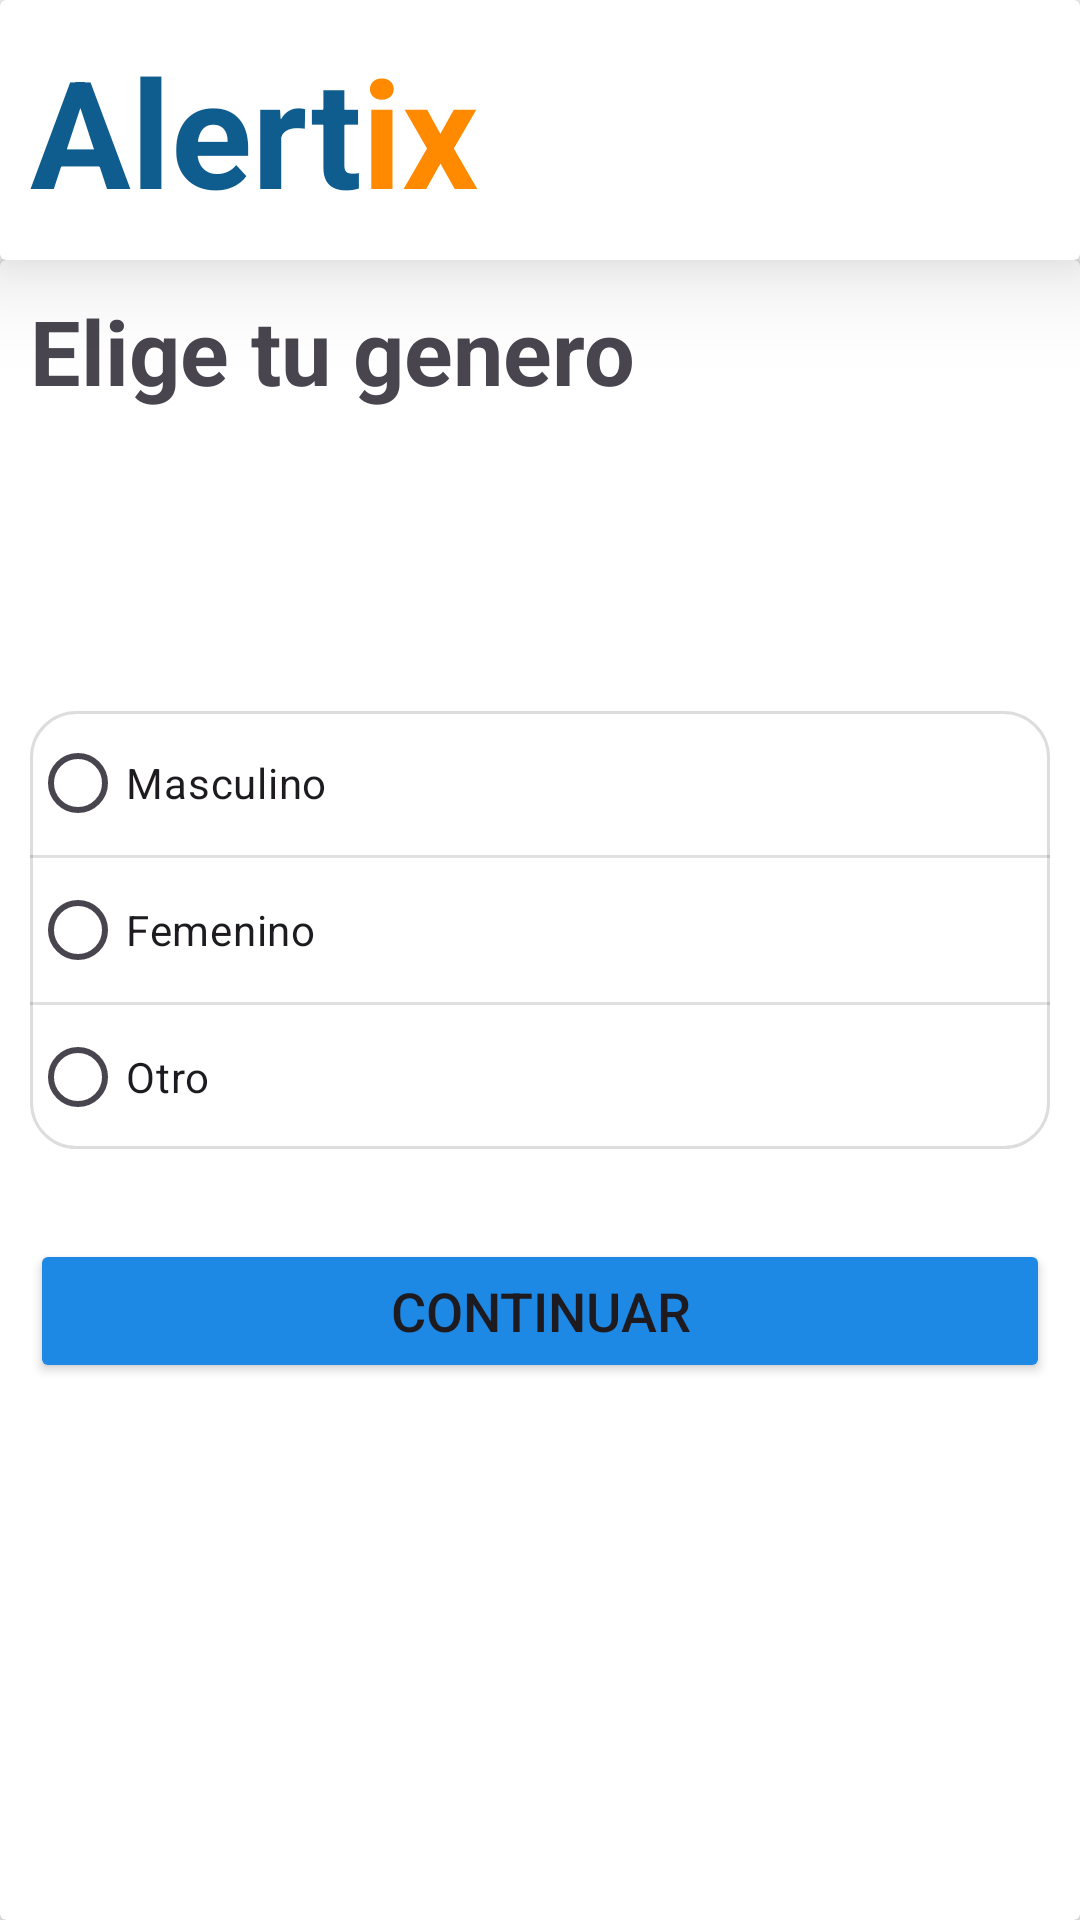

This screen was rendered from an Android layout file. Write that file and the resources it references.
<!-- AndroidManifest.xml: application theme Theme.Alertix -->
<!-- res/layout/activity_registrar_segunda_pagina.xml -->
<?xml version="1.0" encoding="utf-8"?>
<LinearLayout xmlns:android="http://schemas.android.com/apk/res/android"
    xmlns:app="http://schemas.android.com/apk/res-auto"
    xmlns:tools="http://schemas.android.com/tools"
    android:id="@+id/main"
    android:layout_width="match_parent"
    android:layout_height="match_parent"
    android:background="#F5F5F5"
    android:orientation="vertical"

    tools:context=".Ui.Adapter.Main.MainActivity">

    <androidx.cardview.widget.CardView
        android:layout_width="match_parent"
        android:layout_height="wrap_content"
        app:cardElevation="20dp">

        <LinearLayout
            android:layout_width="match_parent"
            android:layout_height="match_parent"
            android:layout_margin="10dp"
            android:orientation="horizontal">

            <TextView
                android:id="@+id/textView10"
                android:layout_width="wrap_content"
                android:layout_height="wrap_content"
                android:text="Alert"
                android:textColor="#0F5C8F"
                android:textSize="50sp"
                android:textStyle="bold" />

            <TextView
                android:id="@+id/textView11"
                android:layout_width="wrap_content"
                android:layout_height="wrap_content"
                android:text="ix"
                android:textColor="#FF8A00"
                android:textSize="50sp"
                android:textStyle="bold" />
        </LinearLayout>
    </androidx.cardview.widget.CardView>

    <androidx.cardview.widget.CardView
        android:layout_width="match_parent"
        android:layout_height="match_parent">

        <LinearLayout
            android:layout_width="match_parent"
            android:layout_height="match_parent"
            android:layout_margin="10dp"
            android:orientation="vertical">

            <TextView
                android:id="@+id/textView14"
                android:layout_width="match_parent"
                android:layout_height="wrap_content"
                android:layout_marginBottom="100dp"
                android:text="Elige tu genero"
                android:textSize="30sp"
                android:textStyle="normal|bold" />

            <RadioGroup
                android:id="@+id/rgGenero"
                android:layout_width="match_parent"
                android:layout_height="wrap_content"
                android:background="@drawable/radio_background">

                <RadioButton
                    android:id="@+id/rbMasculino"
                    android:layout_width="match_parent"
                    android:layout_height="wrap_content"

                    android:text="Masculino" />

                <View
                    android:id="@+id/divider"
                    android:layout_width="match_parent"
                    android:layout_height="1dp"
                    android:background="?android:attr/listDivider" />

                <RadioButton
                    android:id="@+id/rbFemenino"
                    android:layout_width="match_parent"

                    android:layout_height="wrap_content"
                    android:text="Femenino" />

                <View
                    android:id="@+id/divider2"
                    android:layout_width="match_parent"
                    android:layout_height="1dp"
                    android:background="?android:attr/listDivider" />

                <RadioButton
                    android:id="@+id/rbOtro"
                    android:layout_width="match_parent"
                    android:layout_height="wrap_content"
                    android:text="Otro" />

            </RadioGroup>

            <Button
                android:id="@+id/btnRegistro2Continuar"
                android:layout_width="match_parent"
                android:layout_height="wrap_content"
                android:layout_marginTop="30dp"
                android:backgroundTint="#1E88E5"
                android:text="Continuar"
                android:textSize="18sp"
                app:cornerRadius="30dp" />
        </LinearLayout>
    </androidx.cardview.widget.CardView>

</LinearLayout>
<!-- resources referenced by this layout -->
<resources>
  <!-- drawable radio_background (drawable) -->
  <?xml version="1.0" encoding="utf-8"?>
  <selector xmlns:android="http://schemas.android.com/apk/res/android">
      
      <item android:state_checked="true">
          <shape android:shape="rectangle">
              <solid android:color="#F0F4FF" />
              <stroke android:width="2dp" android:color="#4053C5" />
              <corners android:radius="8dp" />
          </shape>
      </item>
      
      <item>
          <shape android:shape="rectangle">
              <solid android:color="#FFFFFF" />
              <stroke android:width="1dp" android:color="#DDDDDD" />
              <corners android:radius="15dp" />
          </shape>
      </item>
  </selector>
  <style name="Theme.Alertix" parent="Base.Theme.Alertix" />
  <style name="Base.Theme.Alertix" parent="Theme.Material3.DayNight.NoActionBar">
          
          
      </style>
</resources>
